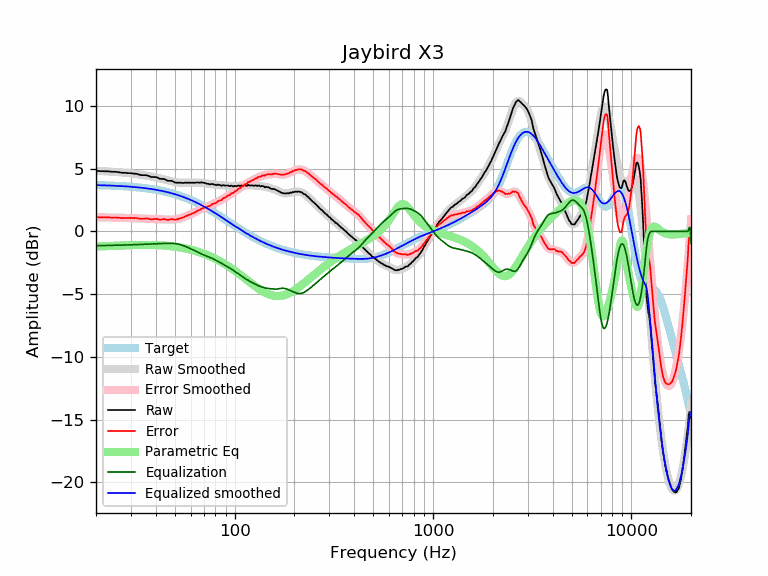

The data file committed next to this chart (first rows):
frequency, raw, error, smoothed, error_smoothed, equalization, parametric_eq, equalized_raw, equalized_smoothed, target
20, 4.84, 1.14, 4.84, 1.14, -1.14, -1.20, 3.70, 3.70, 3.70
21, 4.81, 1.12, 4.82, 1.13, -1.13, -1.19, 3.68, 3.69, 3.69
22, 4.80, 1.12, 4.80, 1.12, -1.12, -1.18, 3.68, 3.68, 3.68
23, 4.80, 1.13, 4.79, 1.12, -1.12, -1.17, 3.68, 3.67, 3.67
24, 4.76, 1.10, 4.77, 1.11, -1.11, -1.15, 3.65, 3.66, 3.66
25, 4.76, 1.12, 4.75, 1.10, -1.10, -1.14, 3.66, 3.65, 3.65
26, 4.73, 1.10, 4.73, 1.10, -1.10, -1.13, 3.64, 3.63, 3.63
27, 4.68, 1.06, 4.71, 1.09, -1.09, -1.12, 3.59, 3.62, 3.62
28, 4.68, 1.08, 4.68, 1.08, -1.08, -1.11, 3.60, 3.60, 3.60
29, 4.65, 1.07, 4.66, 1.07, -1.07, -1.10, 3.58, 3.59, 3.59
30, 4.65, 1.08, 4.63, 1.07, -1.07, -1.09, 3.59, 3.57, 3.57
31, 4.61, 1.06, 4.61, 1.06, -1.06, -1.08, 3.55, 3.55, 3.55
32, 4.60, 1.07, 4.58, 1.05, -1.05, -1.08, 3.55, 3.53, 3.53
33, 4.53, 1.02, 4.55, 1.04, -1.04, -1.08, 3.49, 3.51, 3.51
34, 4.49, 1.00, 4.52, 1.03, -1.03, -1.07, 3.46, 3.49, 3.49
35, 4.49, 1.03, 4.48, 1.02, -1.02, -1.07, 3.47, 3.46, 3.46
36, 4.48, 1.04, 4.45, 1.01, -1.01, -1.07, 3.47, 3.44, 3.44
37, 4.42, 1.01, 4.42, 1.00, -1.00, -1.07, 3.42, 3.41, 3.41
38, 4.34, 0.96, 4.38, 1.00, -1.00, -1.08, 3.35, 3.39, 3.39
39, 4.34, 0.98, 4.34, 0.99, -0.99, -1.08, 3.35, 3.36, 3.36
40, 4.34, 1.01, 4.31, 0.98, -0.98, -1.09, 3.36, 3.33, 3.33
41, 4.28, 0.98, 4.27, 0.97, -0.97, -1.09, 3.31, 3.30, 3.30
42, 4.20, 0.93, 4.23, 0.97, -0.97, -1.10, 3.23, 3.27, 3.27
43, 4.19, 0.96, 4.19, 0.96, -0.96, -1.11, 3.23, 3.23, 3.23
44, 4.19, 0.99, 4.16, 0.96, -0.96, -1.12, 3.23, 3.20, 3.20
45, 4.12, 0.96, 4.12, 0.95, -0.95, -1.13, 3.17, 3.16, 3.16
46, 4.04, 0.91, 4.08, 0.95, -0.95, -1.15, 3.09, 3.13, 3.13
47, 4.04, 0.95, 4.04, 0.95, -0.95, -1.16, 3.09, 3.09, 3.09
48, 4.04, 0.99, 4.00, 0.95, -0.95, -1.18, 3.09, 3.05, 3.05
49, 3.98, 0.97, 3.97, 0.96, -0.96, -1.19, 3.03, 3.01, 3.01
50, 3.90, 0.93, 3.94, 0.97, -0.97, -1.21, 2.93, 2.97, 2.97
51, 3.89, 0.96, 3.91, 0.98, -0.98, -1.23, 2.91, 2.93, 2.93
52, 3.89, 1.00, 3.90, 1.01, -1.01, -1.25, 2.88, 2.89, 2.89
53, 3.89, 1.05, 3.89, 1.04, -1.04, -1.27, 2.85, 2.84, 2.84
54, 3.88, 1.08, 3.88, 1.08, -1.08, -1.30, 2.80, 2.80, 2.80
55, 3.86, 1.11, 3.88, 1.12, -1.12, -1.32, 2.74, 2.75, 2.75
56, 3.89, 1.18, 3.88, 1.17, -1.17, -1.34, 2.72, 2.71, 2.71
57, 3.89, 1.23, 3.88, 1.22, -1.22, -1.37, 2.67, 2.66, 2.66
58, 3.89, 1.28, 3.88, 1.27, -1.27, -1.40, 2.62, 2.61, 2.61
59, 3.89, 1.33, 3.89, 1.32, -1.32, -1.42, 2.57, 2.56, 2.56
60, 3.89, 1.38, 3.89, 1.38, -1.38, -1.45, 2.52, 2.51, 2.51
61, 3.89, 1.43, 3.89, 1.43, -1.43, -1.48, 2.46, 2.46, 2.46
62, 3.89, 1.48, 3.90, 1.48, -1.48, -1.51, 2.41, 2.41, 2.41
63, 3.88, 1.52, 3.90, 1.54, -1.54, -1.54, 2.35, 2.36, 2.36
64, 3.90, 1.59, 3.90, 1.59, -1.59, -1.57, 2.31, 2.31, 2.31
65, 3.91, 1.65, 3.90, 1.64, -1.64, -1.61, 2.27, 2.26, 2.26
66, 3.89, 1.69, 3.90, 1.70, -1.70, -1.64, 2.19, 2.21, 2.21
67, 3.89, 1.74, 3.90, 1.75, -1.75, -1.67, 2.15, 2.15, 2.15
68, 3.92, 1.82, 3.89, 1.79, -1.79, -1.71, 2.13, 2.10, 2.10
69, 3.89, 1.84, 3.88, 1.84, -1.84, -1.75, 2.06, 2.05, 2.05
70, 3.89, 1.90, 3.87, 1.88, -1.88, -1.78, 2.02, 1.99, 1.99
71, 3.85, 1.91, 3.85, 1.91, -1.91, -1.82, 1.94, 1.94, 1.94
72, 3.82, 1.94, 3.83, 1.95, -1.95, -1.86, 1.87, 1.88, 1.88
73, 3.80, 1.97, 3.82, 1.99, -1.99, -1.90, 1.82, 1.83, 1.83
74, 3.79, 2.02, 3.80, 2.02, -2.02, -1.94, 1.77, 1.78, 1.78
75, 3.75, 2.03, 3.79, 2.06, -2.06, -1.98, 1.69, 1.72, 1.72
76, 3.78, 2.11, 3.77, 2.11, -2.11, -2.02, 1.68, 1.67, 1.67
77, 3.79, 2.18, 3.76, 2.15, -2.15, -2.06, 1.64, 1.61, 1.61
78, 3.76, 2.20, 3.75, 2.19, -2.19, -2.10, 1.57, 1.56, 1.56
79, 3.75, 2.25, 3.74, 2.24, -2.24, -2.14, 1.51, 1.50, 1.50
... 553 more rows
